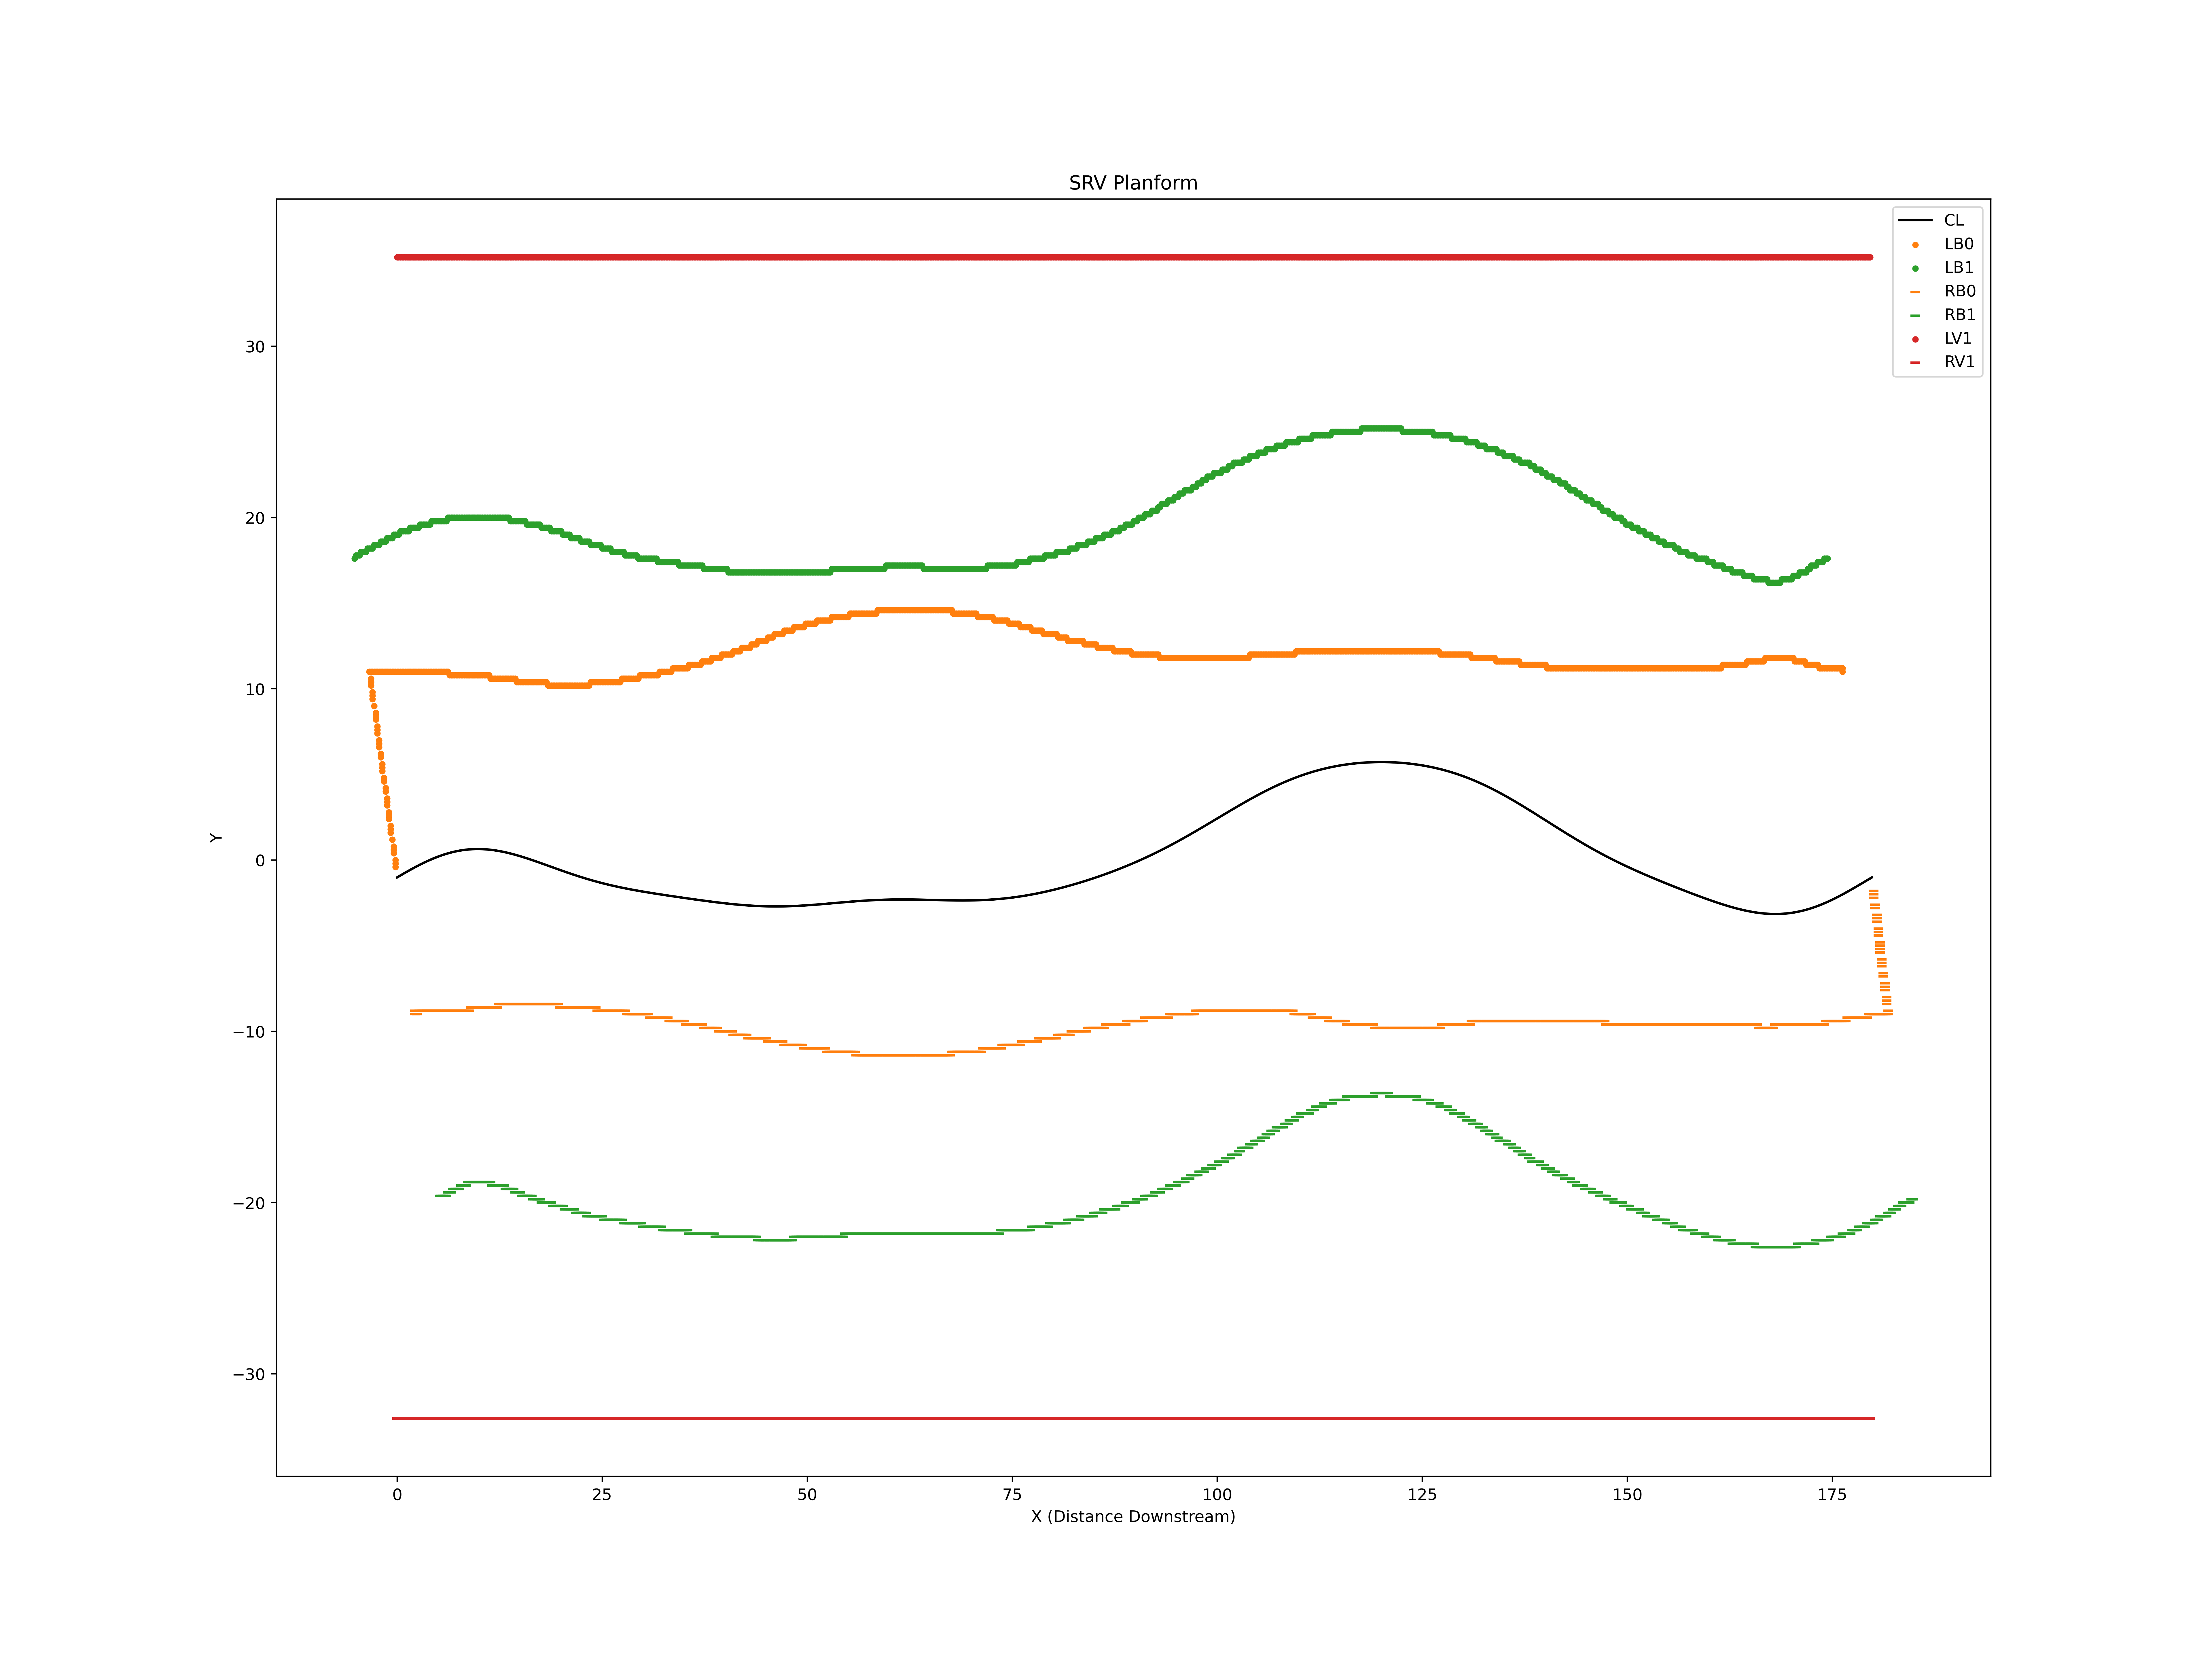

The file beside this chart, header and first rows:
X, Y
0.0, -1.014
0.2, -0.9576
0.4, -0.9015
0.6, -0.8456
0.8, -0.7902
1.0, -0.7351
1.2, -0.6806
1.4, -0.6265
1.6, -0.5731
1.8, -0.5203
2.0, -0.4681
2.2, -0.4167
2.4, -0.3661
2.6, -0.3163
2.8, -0.2674
3.0, -0.2194
3.2, -0.1724
3.4, -0.1263
3.6, -0.08134
3.8, -0.03744
4.0, 0.005337
4.2, 0.04695
4.4, 0.08736
4.6, 0.1265
4.8, 0.1645
5.0, 0.2011
5.2, 0.2364
5.4, 0.2703
5.6, 0.3029
5.8, 0.3341
6.0, 0.3638
6.2, 0.3921
6.4, 0.4189
6.6, 0.4443
6.8, 0.4682
7.0, 0.4905
7.2, 0.5114
7.4, 0.5307
7.6, 0.5485
7.8, 0.5647
8.0, 0.5795
8.2, 0.5926
8.4, 0.6043
8.6, 0.6144
8.8, 0.6229
9.0, 0.63
9.2, 0.6355
9.4, 0.6395
9.6, 0.642
9.8, 0.643
10.0, 0.6426
10.2, 0.6407
10.4, 0.6374
10.6, 0.6327
10.8, 0.6265
11.0, 0.619
11.2, 0.6102
11.4, 0.6
11.6, 0.5885
11.8, 0.5758
... 6,304 more rows
